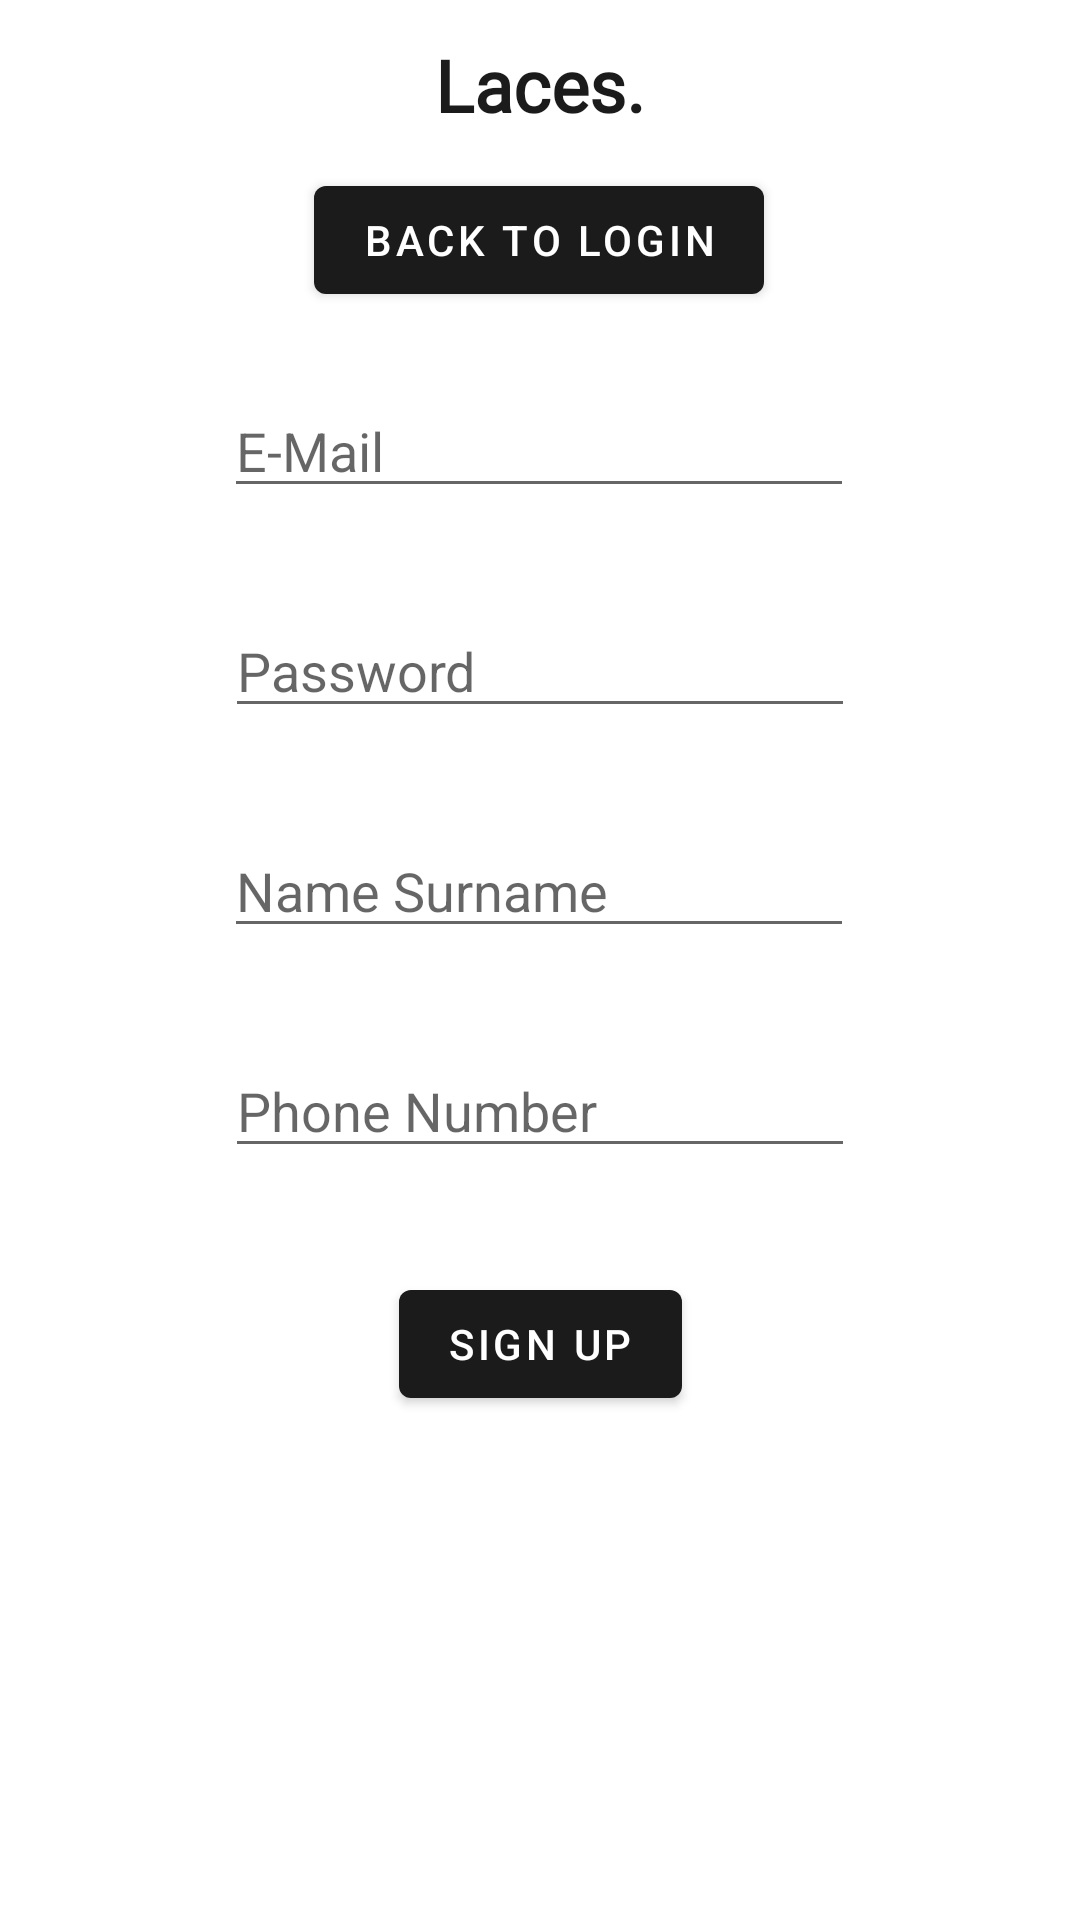

This screen was rendered from an Android layout file. Write that file and the resources it references.
<!-- AndroidManifest.xml: activity theme Theme.SneakersApp.NoActionBar -->
<!-- res/layout/activity_sign_up.xml -->
<?xml version="1.0" encoding="utf-8"?>
<layout xmlns:android="http://schemas.android.com/apk/res/android"
    xmlns:app="http://schemas.android.com/apk/res-auto"
    xmlns:tools="http://schemas.android.com/tools">



    <androidx.constraintlayout.widget.ConstraintLayout
        android:layout_width="match_parent"
        android:layout_height="match_parent"
        tools:context=".SignUpActivity">

        <androidx.appcompat.widget.Toolbar
            android:id="@+id/toolbar"
            android:layout_width="match_parent"
            android:layout_height="wrap_content"
            android:background="@color/primaryLightColor"
            android:minHeight="?attr/actionBarSize"
            android:theme="?attr/actionBarTheme"
            app:layout_constraintEnd_toEndOf="parent"
            app:layout_constraintHorizontal_bias="0.0"
            app:layout_constraintStart_toStartOf="parent"
            app:layout_constraintTop_toTopOf="parent" />

        <TextView
            android:id="@+id/textView"
            android:layout_width="wrap_content"
            android:layout_height="wrap_content"
            android:fontFamily="@font/mukta_vaani_bold"
            android:text="Laces."
            android:textColor="@color/secondaryDarkColor"
            android:textSize="24sp"
            android:textStyle="bold"
            app:layout_constraintBottom_toBottomOf="@+id/toolbar"
            app:layout_constraintEnd_toEndOf="@+id/toolbar"
            app:layout_constraintStart_toStartOf="@+id/toolbar"
            app:layout_constraintTop_toTopOf="@+id/toolbar" />

        <EditText
            android:id="@+id/editTextNameSurnameSign"
            android:layout_width="wrap_content"
            android:layout_height="wrap_content"
            android:layout_marginTop="32dp"
            android:ems="10"
            android:hint="Name Surname"
            android:inputType="textPersonName"
            app:layout_constraintEnd_toEndOf="parent"
            app:layout_constraintHorizontal_bias="0.497"
            app:layout_constraintStart_toStartOf="parent"
            app:layout_constraintTop_toBottomOf="@+id/editTextPassword" />

        <EditText
            android:id="@+id/editTextPassword"
            android:layout_width="wrap_content"
            android:layout_height="wrap_content"
            android:layout_marginTop="32dp"
            android:ems="10"
            android:hint="Password"
            android:inputType="textPassword"
            app:layout_constraintEnd_toEndOf="parent"
            app:layout_constraintStart_toStartOf="parent"
            app:layout_constraintTop_toBottomOf="@+id/editTextEmailSign" />

        <EditText
            android:id="@+id/editTextEmailSign"
            android:layout_width="wrap_content"
            android:layout_height="wrap_content"
            android:layout_marginTop="128dp"
            android:ems="10"
            android:hint="E-Mail"
            android:inputType="textEmailAddress"
            app:layout_constraintEnd_toEndOf="parent"
            app:layout_constraintHorizontal_bias="0.497"
            app:layout_constraintStart_toStartOf="parent"
            app:layout_constraintTop_toTopOf="parent" />

        <EditText
            android:id="@+id/editTextPhoneNumberSign"
            android:layout_width="wrap_content"
            android:layout_height="wrap_content"
            android:layout_marginTop="32dp"
            android:ems="10"
            android:hint="Phone Number"
            android:inputType="phone"
            app:layout_constraintEnd_toEndOf="parent"
            app:layout_constraintHorizontal_bias="0.5"
            app:layout_constraintStart_toStartOf="parent"
            app:layout_constraintTop_toBottomOf="@+id/editTextNameSurnameSign" />

        <Button
            android:id="@+id/signUpButton"
            android:layout_width="wrap_content"
            android:layout_height="wrap_content"
            android:layout_marginBottom="168dp"

            android:text="Sign Up"
            app:layout_constraintBottom_toBottomOf="parent"
            app:layout_constraintEnd_toEndOf="parent"
            app:layout_constraintHorizontal_bias="0.5"
            app:layout_constraintStart_toStartOf="parent" />

        <Button
            android:id="@+id/backtoLogin"
            android:layout_width="wrap_content"
            android:layout_height="wrap_content"
            android:text="Back to login"
            app:layout_constraintEnd_toEndOf="parent"
            app:layout_constraintHorizontal_bias="0.498"
            app:layout_constraintStart_toStartOf="parent"
            app:layout_constraintTop_toBottomOf="@+id/toolbar" />
    </androidx.constraintlayout.widget.ConstraintLayout>
</layout>
<!-- resources referenced by this layout -->
<resources>
  <color name="primaryLightColor">#ffffff</color>
  <color name="secondaryDarkColor">#1b1b1b</color>
  <style name="Theme.SneakersApp.NoActionBar">
          <item name="windowActionBar">false</item>
          <item name="windowNoTitle">true</item>
      </style>
</resources>
